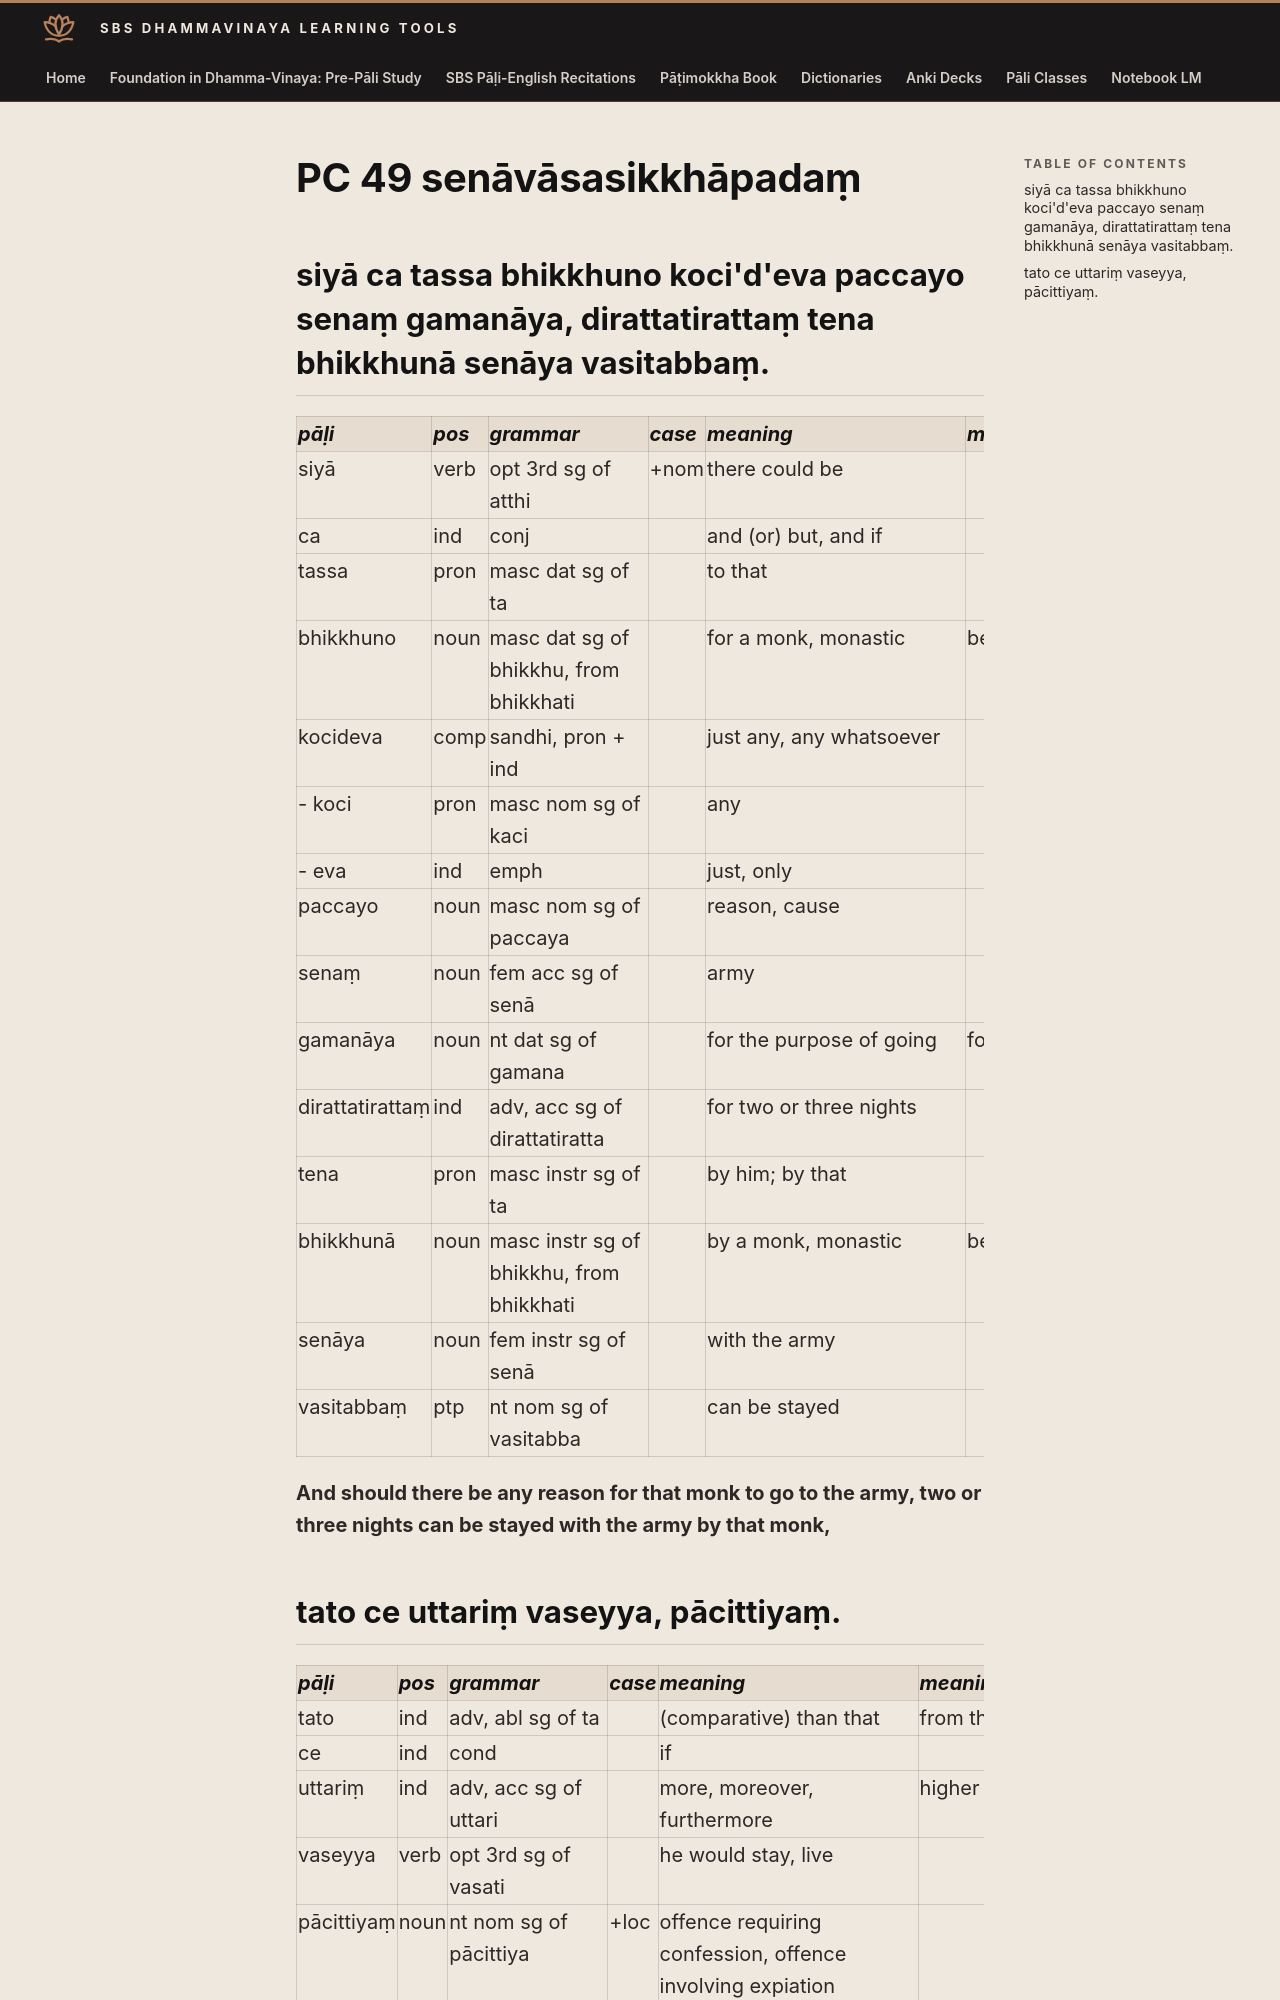

repository: sasanarakkha/study-tools · page: 6-pali-class/bhikkhu-patimokkha/108-pc-49/index.html · generator: mkdocs

# PC 49 senāvāsasikkhāpadaṃ

## siyā ca tassa bhikkhuno koci'd'eva paccayo senaṃ gamanāya, dirattatirattaṃ tena bhikkhunā senāya vasitabbaṃ.

| pāḷi | pos | grammar | case | meaning | meaning_lit | root | base | construction | compound_type | compound_construction |
| :--- | :--- | :--- | :--- | :--- | :--- | :--- | :--- | :--- | :--- | :--- |
| siyā | verb | opt 3rd sg of atthi | +nom | there could be | | √as (be) | √as + a > siya | siya + a | | |
| ca | ind | conj | | and (or) but, and if | | | | | | |
| tassa | pron | masc dat sg of ta | | to that | | | | | | |
| bhikkhuno | noun | masc dat sg of bhikkhu, from bhikkhati | | for a monk, monastic | beggar, mendicant | √bhikkh (beg) | | √bhikkh + u | | |
| kocideva | comp | sandhi, pron + ind | | just any, any whatsoever | | | | koci + [d] + eva | | |
| - koci | pron | masc nom sg of kaci | | any | | | | ka + ci | | |
| - eva | ind | emph | | just, only | | | | | | |
| paccayo | noun | masc nom sg of paccaya | | reason, cause | | √i (come, go) | | pati + √i + *a | | |
| senaṃ | noun | fem acc sg of senā | | army | | | | | | |
| gamanāya | noun | nt dat sg of gamana | | for the purpose of going | for going | √gam (go) | | √gam + ana | | |
| dirattatirattaṃ | ind | adv, acc sg of dirattatiratta | | for two or three nights | | | | diratta + tiratta + aṃ | | |
| tena | pron | masc instr sg of ta | | by him; by that | | | | | | |
| bhikkhunā | noun | masc instr sg of bhikkhu, from bhikkhati | | by a monk, monastic | beggar, mendicant | √bhikkh (beg) | | √bhikkh + u | | |
| senāya | noun | fem instr sg of senā | | with the army | | | | | | |
| vasitabbaṃ | ptp | nt nom sg of vasitabba | | can be stayed | | √vas (live) | | √vas + itabba | | |

**And should there be any reason for that monk to go to the army, two or three nights can be stayed with the army by that monk,**
